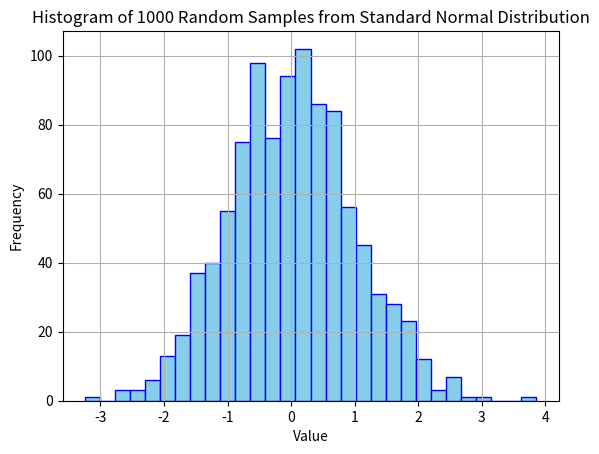

This chart was generated by the following Python code:
# Generate 1000 random samples from a standard normal distribution and plot their histogram using Matplotlib.
import numpy as np
import matplotlib.pyplot as plt

np.random.seed(42)
random_samples = np.random.randn(1000)

plt.hist(random_samples, bins=30, edgecolor='blue', color='skyblue')
plt.title('Histogram of 1000 Random Samples from Standard Normal Distribution')
plt.xlabel('Value')
plt.ylabel('Frequency')
plt.grid(True)
plt.show()
